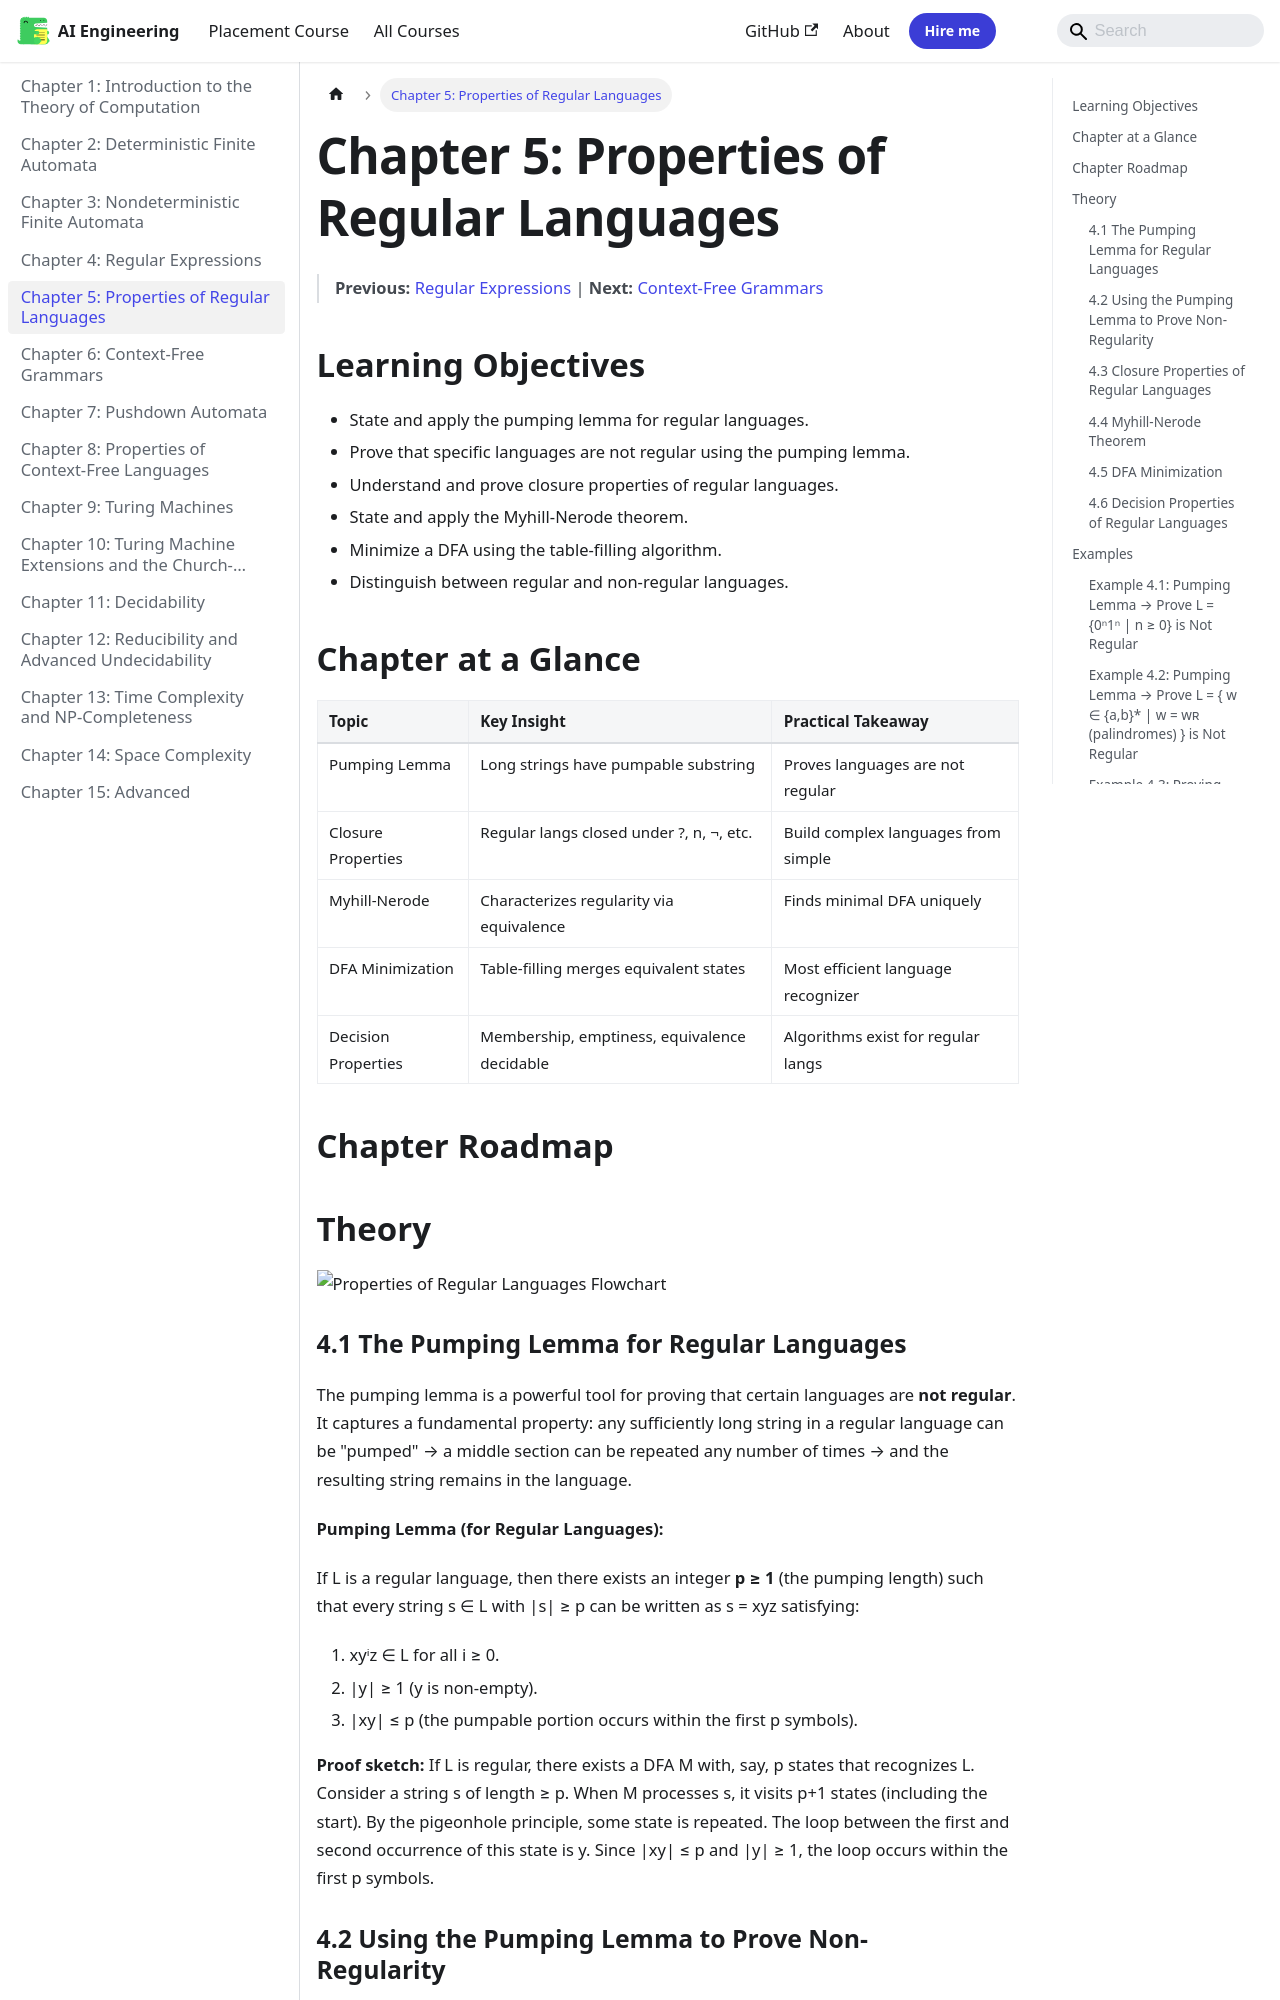

repository: Raushan666java/ai-engineering-journey · page: theory-of-computation/05-regular-languages/index.html · generator: mkdocs

---
description: "The pumping lemma is a powerful tool for proving that certain languages are not regular. It captures a fundamental property: any sufficiently long string"
---

# Chapter 5: Properties of Regular Languages

> **Previous:** [Regular Expressions](./04-regex.md) | **Next:** [Context-Free Grammars](./06-cfg.md)



## Learning Objectives

- State and apply the pumping lemma for regular languages.
- Prove that specific languages are not regular using the pumping lemma.
- Understand and prove closure properties of regular languages.
- State and apply the Myhill-Nerode theorem.
- Minimize a DFA using the table-filling algorithm.
- Distinguish between regular and non-regular languages.


## Chapter at a Glance
| Topic | Key Insight | Practical Takeaway |
|-------|------------|-------------------|
| Pumping Lemma | Long strings have pumpable substring | Proves languages are not regular |
| Closure Properties | Regular langs closed under ?, n, ¬, etc. | Build complex languages from simple |
| Myhill-Nerode | Characterizes regularity via equivalence | Finds minimal DFA uniquely |
| DFA Minimization | Table-filling merges equivalent states | Most efficient language recognizer |
| Decision Properties | Membership, emptiness, equivalence decidable | Algorithms exist for regular langs |




## Chapter Roadmap
```mermaid
flowchart LR
    A[Pumping Lemma] --> B[Non-Regular Proofs]
    B --> C[Closure Properties]
    C --> D[Myhill-Nerode]
    D --> E[DFA Minimization]
    E --> F[Decision Properties]
```

## Theory

![Properties of Regular Languages Flowchart](https://raw.githubusercontent.com/Raushan666java/ai-engineering-journey/main/docs/assets/images/diagrams/theory-of-computation/04-regular-languages.png)

### 4.1 The Pumping Lemma for Regular Languages


The pumping lemma is a powerful tool for proving that certain languages are **not regular**. It captures a fundamental property: any sufficiently long string in a regular language can be "pumped" → a middle section can be repeated any number of times → and the resulting string remains in the language.

**Pumping Lemma (for Regular Languages):**

If L is a regular language, then there exists an integer **p ≥ 1** (the pumping length) such that every string s ∈ L with |s| ≥ p can be written as s = xyz satisfying:

1. xyⁱz ∈ L for all i ≥ 0.
2. |y| ≥ 1 (y is non-empty).
3. |xy| ≤ p (the pumpable portion occurs within the first p symbols).

**Proof sketch:** If L is regular, there exists a DFA M with, say, p states that recognizes L. Consider a string s of length ≥ p. When M processes s, it visits p+1 states (including the start). By the pigeonhole principle, some state is repeated. The loop between the first and second occurrence of this state is y. Since |xy| ≤ p and |y| ≥ 1, the loop occurs within the first p symbols.
